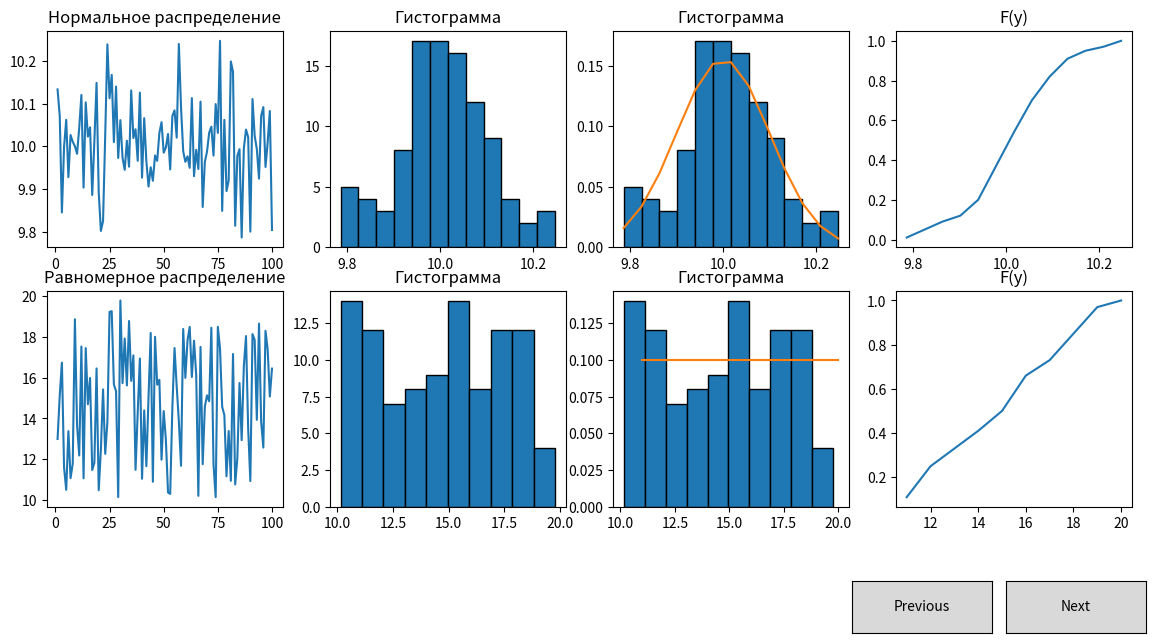

Recreate this plot in Python.
import matplotlib.pyplot as plt
from matplotlib.widgets import Button
from scipy.stats import norm, binom, poisson
import numpy as np
import copy

#   Начальные значения
variant = 10
np.random.seed(variant)
item_size = 100


class Plot:
    def __init__(self):
        self.x = list (range(1,101))
        self.y = (np.zeros(item_size))
        self.otkl = variant/100
        self.pocket_count = 12
        self.min: int
        self.max: int
        self.pocket: float
        self.pocket_list: float
        self.pocket_value: int
        self.otn_chast: float
        self.norm_rasp: float
        self.nr: float
        self.f_y: float
        self.teor = 0 
        self.m = 0

    def count_pocket(self):
        self.pocket_value = np.zeros((self.pocket_count+1),dtype=int)
        for i in range (0, item_size):
            for j in range (0, self.pocket_value.size):
                if self.y[i] <= self.pocket_list[j]:
                    self.pocket_value[j]+=1
                    break

    def form_f_y(self):
        self.f_y = copy.copy(self.otn_chast)
        for i in range (1, self.f_y.size):
            self.f_y[i]=self.f_y[i-1]+self.f_y[i]
    
#   Лист 1. Нормальное распределение
if __name__ == "__main__":
    p1 = Plot()
    p1.y = np.random.normal(variant, p1.otkl, item_size)
    p1.pocket_count = 12
    p1.min = p1.y.min()
    p1.max = p1.y.max()
    p1.pocket = (p1.max-p1.min)/p1.pocket_count
    p1.pocket_list = np.zeros(p1.pocket_count+1)
    p1.pocket_list[0] = p1.min
    for i in range (1, p1.pocket_count+1):
            p1.pocket_list[i] = p1.pocket_list[i-1] + p1.pocket

    p1.count_pocket()
    p1.otn_chast = copy.copy(p1.pocket_value)/item_size

    p1.norm_rasp = np.arange(float(p1.pocket_count+1))*0
    for i in range (0, p1.norm_rasp.size):
        p1.norm_rasp[i] = norm.pdf(p1.pocket_list[i], variant, p1.otkl)
    p1.nr = copy.copy(p1.norm_rasp)/sum(p1.norm_rasp)

    p1.form_f_y()
        
    #   Лист 2. Равномерное распределение
    p2 = Plot()
    p2.y = np.random.uniform(variant, variant*2, item_size)
    p2.pocket = 1
    p2.pocket_count = variant
    p2.min = variant+1
    p2.max = variant*2
    p2.pocket_list = list (range(p2.min, p2.max+1))
    p2.count_pocket()
    p2.pocket_value = p2.pocket_value[:variant]
    p2.otn_chast = copy.copy(p2.pocket_value)/item_size
    p2.teor = (copy.copy(p2.pocket_value)*0+1/variant)
    p2.form_f_y()

    #   Лист 3. Бернулли

    p3 = Plot()
    for i in range (0, item_size):
        p3.y = np.random.binomial(1, 0.17, item_size)
    p3.pocket_list = [0, 1]
    p3.pocket_value = np.zeros((2),dtype=int)
    p3.pocket_count = 2
    for i in range (0, item_size):
        if p3.y[i] == 0:
            p3.pocket_value[0]+=1
        else:
            p3.pocket_value[1]+=1
    p3.otn_chast = copy.copy(p3.pocket_value)/item_size
    p3.teor = [1-p3.otkl, p3.otkl]
    p3.f_y = copy.copy(p3.otn_chast)
    p3.f_y[1] = p3.f_y[1]+p3.f_y[0]

    #   Лист 4. Бинауральное

    p4 = Plot()
    p4.m = 5
    for i in range (0, item_size):
        p4.y = np.random.binomial(p4.m, 0.17, item_size)
    p4.pocket = 1
    p4.pocket_count = p4.m
    p4.min = 0
    p4.max = p4.m
    p4.pocket_list = list(range(p4.min, p4.max+1))
    p4.count_pocket()
    p4.otn_chast = copy.copy(p4.pocket_value)/item_size

    p4.teor = np.arange(float(p4.pocket_count+1))*0
    for i in range (0, p4.m):
        p4.teor[i] = binom.pmf(p4.pocket_list[i], p4.m, p4.otkl)
    p4.form_f_y()

    #   Лист 5. Пуассона

    p5 = Plot()
    p5.y = np.random.poisson(variant, item_size)
    p5.min = 0
    p5.max = max(p5.y)
    p5.pocket = 1
    p5.pocket_count = p5.max
    p5.pocket_list = list(range(p5.min, p5.max+1))
    p5.count_pocket()
    p5.otn_chast = copy.copy(p5.pocket_value)/item_size
    p5.teor = np.arange(float(p5.pocket_count+1))*0
    for i in range (0, p5.pocket_count):
        p5.teor[i] = poisson.pmf(p5.pocket_list[i], sum(p5.y)/item_size)
    p5.form_f_y()

    # Лист 6. сглаживание

    item_size2 = 200
    rand_num = np.random.rand(10)
    d1 = variant
    d2 = variant * 2
    d3 = variant * 3
    d4 = 200 - variant
    e1 = rand_num.max()
    e2 = np.mean(rand_num)
    e3 = rand_num.min()
    p6 = Plot()
    p6.x = list(range(1,201))

    p6.y = np.random.rand(item_size2)
    msa_d1 = np.zeros(item_size2-d1)
    msa_d2 = np.zeros(item_size2-d2)
    msa_d3 = np.zeros(item_size2-d3)
    msa_d4 = np.zeros(item_size2-d4)
    ecsp_e1 = np.zeros(item_size2-1)
    ecsp_e2 = np.zeros(item_size2-1)
    ecsp_e3 = np.zeros(item_size2-1)

    for i in range (0, item_size2):
        if i + 1 >= d1:
            msa_d1[i-d1] = 0
            for j in range (0, d1):
                msa_d1[i-d1] += p6.y[i-j]
            msa_d1[i-d1] /= d1
        if i + 1 >= d2:
            msa_d2[i-d2] = 0
            for j in range (0, d2):
                msa_d2[i-d2] += p6.y[i-j]
            msa_d2[i-d2] /= d2
        if i + 1 >= d3:
            msa_d3[i-d3] = 0
            for j in range (0, d3):
                msa_d3[i-d3] += p6.y[i-j]
            msa_d3[i-d3] /= d3
        if i + 1 >= d4:
            msa_d4[i-d4] = 0
            for j in range (0, d4):
                msa_d4[i-d4] += p6.y[i-j]
            msa_d4[i-d4] /= d4
        if i == 1:
            ecsp_e1[i-1] = p6.y[i] * e1
            ecsp_e2[i-1] = p6.y[i] * e2
            ecsp_e3[i-1] = p6.y[i] * e3
        if i > 1:
            ecsp_e1[i-1] = p6.y[i] * e1 + (1 - e1) * ecsp_e1[i-2]
            ecsp_e2[i-1] = p6.y[i] * e2 + (1 - e2) * ecsp_e2[i-2]
            ecsp_e3[i-1] = p6.y[i] * e3 + (1 - e3) * ecsp_e3[i-2]

    average = np.zeros(8)
    dispers = np.zeros(8)
    sko = np.zeros(8)

    average[0] = np.mean(p6.y)
    average[1] = np.mean(msa_d1)
    average[2] = np.mean(msa_d2)
    average[3] = np.mean(msa_d3)
    average[4] = np.mean(msa_d4)
    average[5] = np.mean(ecsp_e1)
    average[6] = np.mean(ecsp_e2)
    average[7] = np.mean(ecsp_e3)

    square_deviation = lambda x : (x - np.mean(p6.y)) ** 2 
    dispers[0] = sum( map(square_deviation, p6.y) ) / (item_size2 - 1)
    square_deviation = lambda x : (x - np.mean(msa_d1)) ** 2 
    dispers[1] = sum( map(square_deviation, msa_d1) ) / (item_size2 - 1)
    square_deviation = lambda x : (x - np.mean(msa_d2)) ** 2 
    dispers[2] = sum( map(square_deviation, msa_d2) ) / (item_size2 - 1)
    square_deviation = lambda x : (x - np.mean(msa_d3)) ** 2 
    dispers[3] = sum( map(square_deviation, msa_d3) ) / (item_size2 - 1)
    square_deviation = lambda x : (x - np.mean(msa_d4)) ** 2 
    dispers[4] = sum( map(square_deviation, msa_d4) ) / (item_size2 - 1)
    square_deviation = lambda x : (x - np.mean(ecsp_e1)) ** 2 
    dispers[5] = sum( map(square_deviation, ecsp_e1) ) / (item_size2 - 1)
    square_deviation = lambda x : (x - np.mean(ecsp_e2)) ** 2 
    dispers[6] = sum( map(square_deviation, ecsp_e2) ) / (item_size2 - 1)
    square_deviation = lambda x : (x - np.mean(ecsp_e3)) ** 2 
    dispers[7] = sum( map(square_deviation, ecsp_e3) ) / (item_size2 - 1)

    for i in range (0,8):
        sko[i] = dispers[i] ** (0.5)
    
    #print(p5.teor)
    

    #   Отрисовка

    def draw_page(page):
        match page:
            case 0:
                axis[0, 0].plot(p1.x, p1.y)
                axis[0, 1].hist(p1.y, edgecolor = 'black', bins=p1.pocket_count)
                axis[0, 2].hist(p1.y,  weights=np.ones_like (p1.y) / len (p1.y), edgecolor = 'black', bins=p1.pocket_count)
                axis[0, 2].plot(p1.pocket_list, p1.nr)
                axis[0, 3].plot(p1.pocket_list, p1.f_y)
                axis[1, 0].plot(p2.x, p2.y)
                axis[1, 1].hist(p2.y, edgecolor = 'black', bins=p2.pocket_count)
                axis[1, 2].hist(p2.y,  weights=np.ones_like (p2.y) / len (p2.y), edgecolor = 'black', bins=p2.pocket_count)
                axis[1, 2].plot(p2.pocket_list, p2.teor)
                axis[1, 3].plot(p2.pocket_list, p2.f_y)
                
                axis[0, 0].set_title('Нормальное распределение')
                axis[0, 1].set_title('Гистограмма')
                axis[0, 2].set_title('Гистограмма')
                axis[0, 3].set_title('F(y)')
                axis[1, 0].set_title('Равномерное распределение')
                axis[1, 1].set_title('Гистограмма')
                axis[1, 2].set_title('Гистограмма')
                axis[1, 3].set_title('F(y)')

            case 1:
                axis[0, 0].plot(p3.x, p3.y)
                axis[0, 1].hist(p3.y, edgecolor = 'black', bins=p3.pocket_count)
                axis[0, 2].hist(p3.y, weights=np.ones_like (p3.y) / len (p3.y), edgecolor = 'black', bins=p3.pocket_count)
                axis[0, 2].plot(p3.pocket_list, p3.teor)
                axis[0, 3].plot(p3.pocket_list, p3.f_y)
                axis[1, 0].plot(p4.x, p4.y)
                axis[1, 1].hist(p4.y, edgecolor = 'black', bins=p4.pocket_count)
                axis[1, 2].hist(p4.y, weights=np.ones_like (p4.y) / len (p4.y), edgecolor = 'black', bins=p4.pocket_count)
                axis[1, 2].plot(p4.pocket_list, p4.teor)
                axis[1, 3].plot(p4.pocket_list, p4.f_y)

                axis[0, 0].set_title('Бернулли')
                axis[0, 1].set_title('Гистограмма')
                axis[0, 2].set_title('Гистограмма')
                axis[0, 3].set_title('F(y)')
                axis[1, 0].set_title('Биноминальное')
                axis[1, 1].set_title('Гистограмма')
                axis[1, 2].set_title('Гистограмма')
                axis[1, 3].set_title('F(y)')
                
            case 2:
                axis[0, 0].plot(p5.x, p5.y)
                axis[0, 1].hist(p5.y, edgecolor = 'black', bins=p5.pocket_count)
                axis[0, 2].hist(p5.y, weights=np.ones_like (p5.y) / len (p5.y), edgecolor = 'black', bins=p5.pocket_count)
                axis[0, 2].plot(p5.pocket_list, p5.teor)
                axis[0, 3].plot(p5.pocket_list, p5.f_y)

                axis[1, 0].plot(p6.x, p6.y, label="Фактический")
                axis[1, 0].plot(list(range(d1+1,201)), msa_d1, label="Сглаживание d1")
                axis[1, 0].plot(list(range(d2+1,201)), msa_d2, label="Сглаживание d2")
                axis[1, 0].plot(list(range(d3+1,201)), msa_d3, label="Сглаживание d3")
                axis[1, 0].plot(list(range(d4+1,201)), msa_d4, label="Сглаживание d4")
                
                axis[1, 1].plot(p6.x, p6.y, label="Фактический")
                axis[1, 1].plot(list(range(2,201)), ecsp_e1, label="Прогноз e1")
                axis[1, 1].plot(list(range(2,201)), ecsp_e2, label="Прогноз e2")
                axis[1, 1].plot(list(range(2,201)), ecsp_e3, label="Прогноз e3")

                axis[1, 2].plot(1, average[0], ':o', label="Среднее СП")
                axis[1, 2].plot(1, dispers[0], ':o', label="Дисп. СП")
                axis[1, 2].plot(1, sko[0], ':o', label="СКО СП")
                axis[1, 2].plot(list(range(2, 6)), np.array([average[i] for i in range (1, 5)]), label="Среднее МСС")
                axis[1, 2].plot(list(range(2, 6)), np.array([dispers[i] for i in range (1, 5)]), label="Дисп. МСС")
                axis[1, 2].plot(list(range(2, 6)), np.array([sko[i] for i in range (1, 5)]), label="СКО МСС")
                axis[1, 2].plot(list(range(6, 9)), np.array([average[i] for i in range (5, 8)]), label="Среднее МЭС")
                axis[1, 2].plot(list(range(6, 9)), np.array([dispers[i] for i in range (5, 8)]), label="Дисп. МЭС")
                axis[1, 2].plot(list(range(6, 9)), np.array([sko[i] for i in range (5, 8)]), label="СКО МЭС")


                axis[0, 0].set_title('Распределение Пуассона')
                axis[0, 1].set_title('Гистограмма')
                axis[0, 2].set_title('Гистограмма')
                axis[0, 3].set_title('F(y)')
                axis[1, 0].set_title('Метод скользящего среднего')
                axis[1, 0].legend()
                axis[1, 1].set_title('Экспоненциальное сглаживание')
                axis[1, 1].legend()
                axis[1, 2].set_title('Статистические характеристики сглаженных CП')
                axis[1, 2].legend()
                
    freqs = 3
    fig, axis = plt.subplots(2, 4)
    fig.subplots_adjust(bottom=0.2)
    fig.set_figheight(7)
    fig.set_figwidth(14)
    draw_page(0)
    

    class Index:
        ind = 0

        def next(self, event):
            self.ind += 1
            i = self.ind % freqs
            for k in range (0, 2):
                for j in range (0, 4):
                    axis[k, j].clear()
            draw_page(i)
            plt.draw()

        def prev(self, event):
            self.ind -= 1
            i = self.ind % freqs
            for k in range (0, 2):
                for j in range (0, 4):
                    axis[k, j].clear()
            draw_page(i)
            plt.draw()

    callback = Index()
    axprev = fig.add_axes([0.7, 0.02, 0.1, 0.075])
    axnext = fig.add_axes([0.81, 0.02, 0.1, 0.075])
    bnext = Button(axnext, 'Next')
    bnext.on_clicked(callback.next)
    bprev = Button(axprev, 'Previous')
    bprev.on_clicked(callback.prev)

    #plt.tight_layout()
    plt.show()
